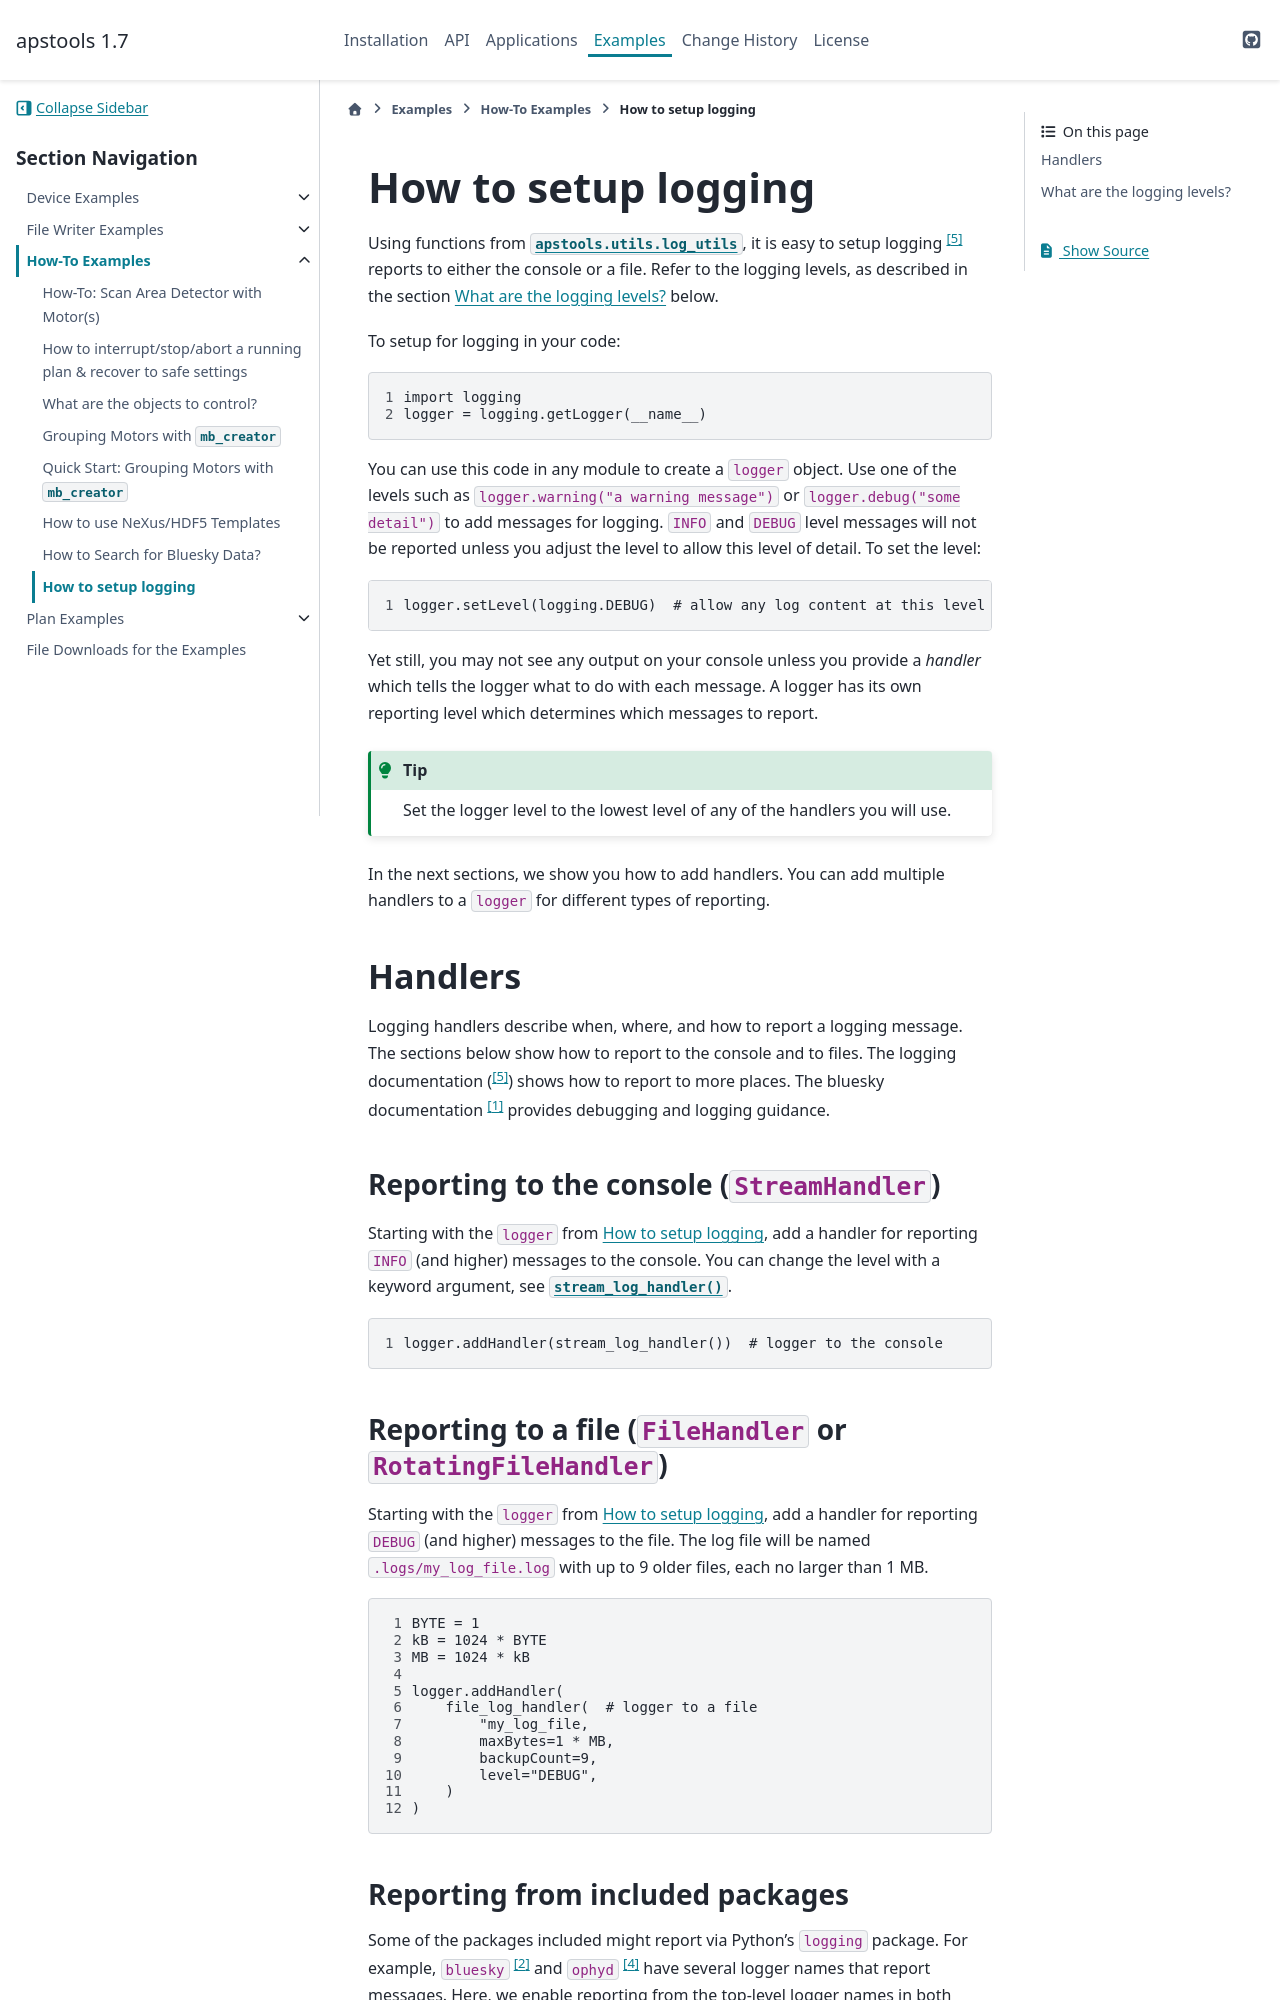

repository: BCDA-APS/apstools · page: 1.7.12/examples/ho_session_logs.html · generator: sphinx

.. _howto_session_logs:

How to setup logging
=======================

Using functions from :mod:`apstools.utils.log_utils`, it is easy to setup
logging [#logging]_ reports to either the console or a file. Refer to the logging
levels, as described in the section :ref:`logging_levels` below.

To setup for logging in your code:

.. code-block:: python
    :linenos:

    import logging
    logger = logging.getLogger(__name__)

You can use this code in any module to create a ``logger`` object. Use one of
the levels such as ``logger.warning("a warning message")`` or
``logger.debug("some detail")`` to add messages for logging.  ``INFO`` and
``DEBUG`` level messages will not be reported unless you adjust the level to
allow this level of detail. To set the level:

.. code-block:: python
    :linenos:

    logger.setLevel(logging.DEBUG)  # allow any log content at this level

Yet still, you may not see any output on your console unless you provide a
*handler* which tells the logger what to do with each message.  A logger has its
own reporting level which determines which messages to report.

.. tip:: Set the logger level to the lowest level of any of the handlers you will use.

In the next sections, we show you how to add handlers.  You can add multiple
handlers to a ``logger`` for different types of reporting.

Handlers
+++++++++++++

Logging handlers describe when, where, and how to report a logging message. The
sections below show how to report to the console and to files. The logging
documentation ([#logging]_) shows how to report to more places. The bluesky
documentation [#bluesky_logging]_ provides debugging and logging guidance.

Reporting to the console (``StreamHandler``)
------------------------------------------------

Starting with the ``logger`` from :ref:`howto_session_logs`, add a handler for
reporting ``INFO`` (and higher) messages to the console.  You can change the
level with a keyword argument, see
:func:`~apstools.utils.log_utils.stream_log_handler()`.

.. code-block:: python
    :linenos:

    logger.addHandler(stream_log_handler())  # logger to the console

Reporting to a file (``FileHandler`` or ``RotatingFileHandler``)
----------------------------------------------------------------------

Starting with the ``logger`` from :ref:`howto_session_logs`, add a handler for
reporting ``DEBUG`` (and higher) messages to the file.  The log file
will be named ``.logs/my_log_file.log`` with up to 9 older
files, each no larger than 1 MB.

.. code-block:: python
    :linenos:

    BYTE = 1
    kB = 1024 * BYTE
    MB = 1024 * kB

    logger.addHandler(
        file_log_handler(  # logger to a file
            "my_log_file,
            maxBytes=1 * MB,
            backupCount=9,
            level="DEBUG",
        )
    )
